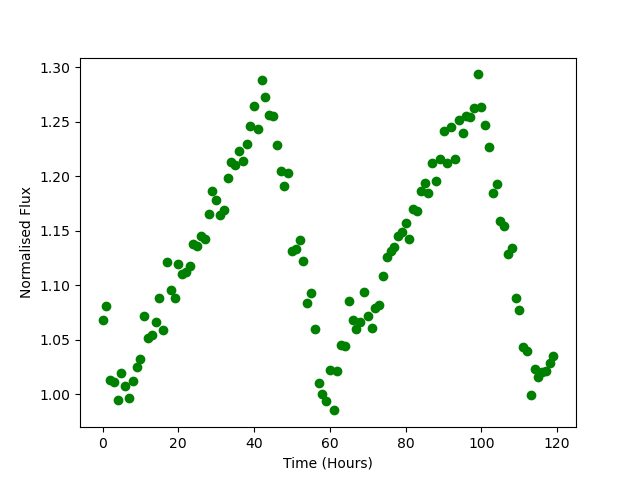

The data file committed next to this chart (first rows):
Time, Flux
0.0, 1.068
1.0, 1.081
2.0, 1.013
3.0, 1.011
4.0, 0.9945
5.0, 1.02
6.0, 1.008
7.0, 0.9964
8.0, 1.012
9.0, 1.025
10.0, 1.032
11.0, 1.071
12.0, 1.051
13.0, 1.054
14.0, 1.066
15.0, 1.088
16.0, 1.058
17.0, 1.121
18.0, 1.095
19.0, 1.088
20.0, 1.12
21.0, 1.11
22.0, 1.112
23.0, 1.118
24.0, 1.137
25.0, 1.136
26.0, 1.145
27.0, 1.143
28.0, 1.166
29.0, 1.186
30.0, 1.178
31.0, 1.164
32.0, 1.169
33.0, 1.199
34.0, 1.213
35.0, 1.21
36.0, 1.223
37.0, 1.214
38.0, 1.23
39.0, 1.246
40.0, 1.264
41.0, 1.243
42.0, 1.288
43.0, 1.273
44.0, 1.256
45.0, 1.255
46.0, 1.229
47.0, 1.205
48.0, 1.191
49.0, 1.203
50.0, 1.131
51.0, 1.133
52.0, 1.141
53.0, 1.122
54.0, 1.084
55.0, 1.093
56.0, 1.059
57.0, 1.01
58.0, 1
59.0, 0.9939
... 60 more rows
